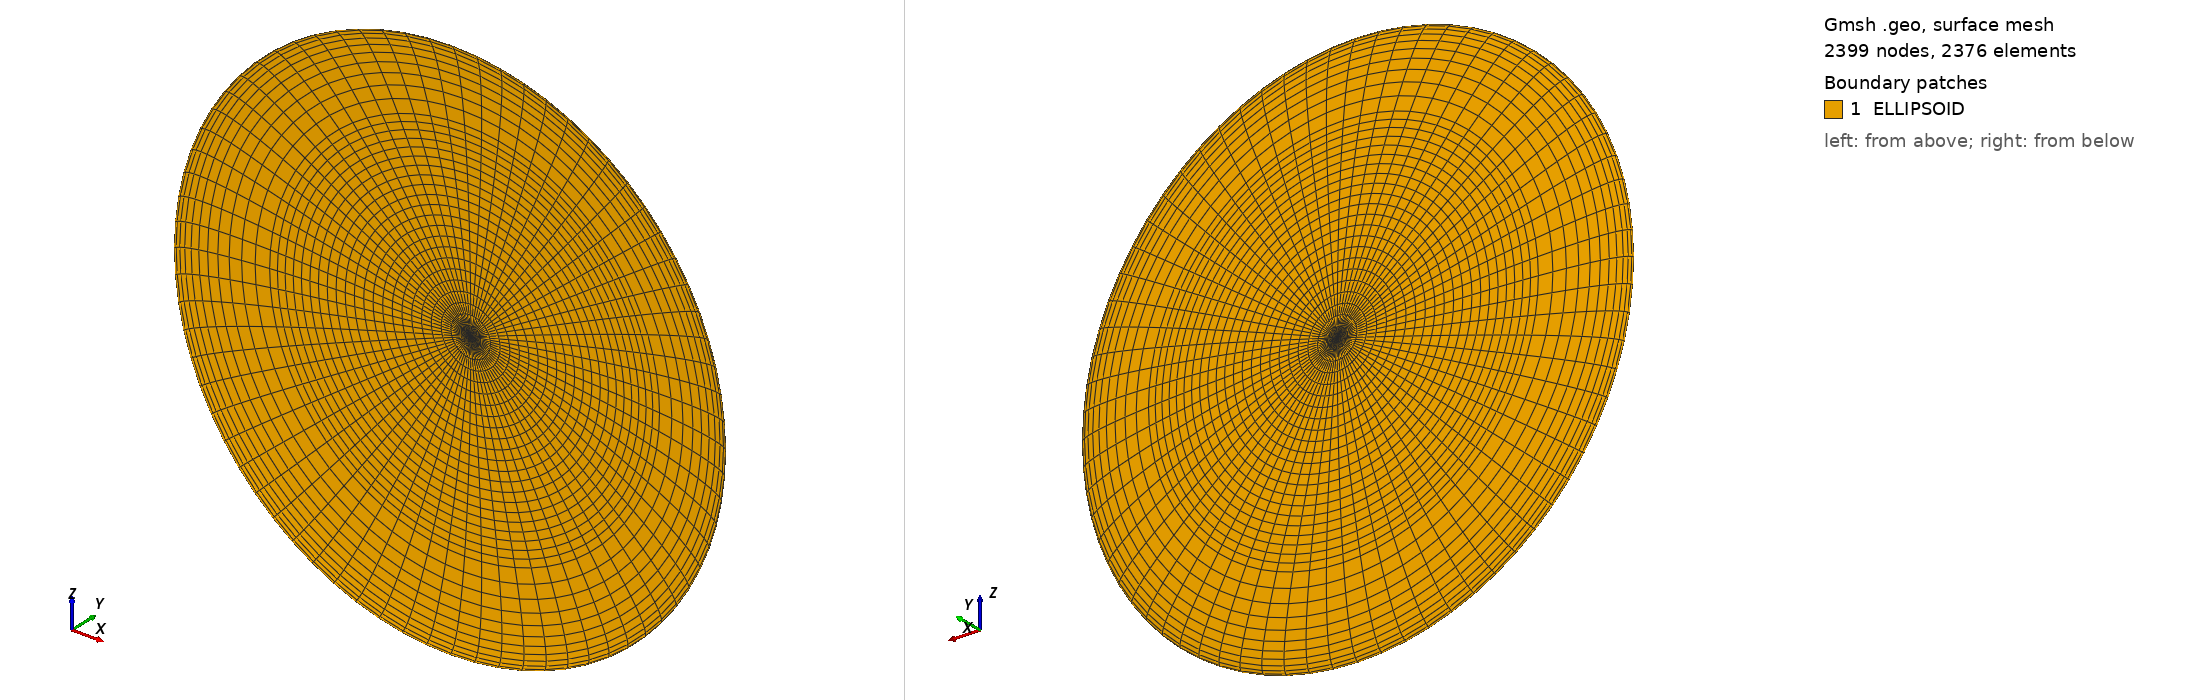

Gmsh geometry script, surface-meshed: 2399 nodes, 2376 surface elements. Boundary patches (legend numbers): 1 ELLIPSOID. Left view from above one corner, right view from below the opposite corner. Legend entries are the model's physical surfaces. The drawing asked Gmsh for element sizes between 1% and 20% of the model's largest extent; the script's own settings can give other sizes.

=== ellipsoid.geo (drawn) ===
// Definiere die Anzahl der Punkte
N = 22;

// Definiere die Amplitude und Länge der Kurve
lc = 0.1; // Charakteristische Länge für das Mesh

H=2.4;
L=6.0;

// Erstelle eine Liste, um die IDs der Punkte zu speichern
points[] = {};

// Schleife, um die Punkte zu erstellen
For i In {0:N}
    t = i * Pi/(2*N);
	x = 2*Cos(t); 
    y = 0.2*Sin(t);
    z = 0;

    // Erstelle den Punkt und speichere seine ID in der Liste
    points[i] = newp;
    Point(points[i]) = {x, y, z, lc};
EndFor

// Erstelle eine Liste, um die IDs der Linien zu speichern
lines[] = {};

// Schleife, um die Punkte zu verbinden
For i In {0:N-1}
    // Erstelle eine Linie zwischen dem aktuellen und dem nächsten Punkt
    lines[i] = newl;
    Line(lines[i]) = {points[i], points[i+1]};
EndFor

// Erstelle einen Curve Loop aus der Liste der Linien
Curve Loop(1) = {lines[]};
//+
//+
Physical Curve("CURVE", 23) = {1, 2, 3, 4, 5, 6, 7, 8, 9, 10, 11, 12, 13, 14, 15, 16, 17, 18, 19, 20, 21, 22};
//+
Extrude {{0, 1, 0}, {0, 0, 0}, Pi/2} {
  Curve{1}; Curve{2}; Curve{3}; Curve{4}; Curve{5}; Curve{6}; Curve{7}; Curve{8}; Curve{9}; Curve{10}; Curve{11}; Curve{12}; Curve{13}; Curve{14}; Curve{15}; Curve{16}; Curve{17}; Curve{18}; Curve{19}; Curve{20}; Curve{21}; Curve{22}; Layers{18}; Recombine;
}
//+
Extrude {{0, 1, 0}, {0, 0, 0}, Pi/2} {
  Curve{108}; Curve{104}; Curve{100}; Curve{96}; Curve{92}; Curve{88}; Curve{84}; Curve{80}; Curve{76}; Curve{72}; Curve{68}; Curve{64}; Curve{60}; Curve{56}; Curve{52}; Curve{48}; Curve{44}; Curve{40}; Curve{36}; Curve{32}; Curve{28}; Curve{24}; Layers{18}; Recombine;
}
//+
Extrude {{0, 1, 0}, {0, 0, 0}, Pi/2} {
  Curve{111}; Curve{114}; Curve{118}; Curve{122}; Curve{126}; Curve{130}; Curve{134}; Curve{138}; Curve{142}; Curve{146}; Curve{150}; Curve{154}; Curve{158}; Curve{162}; Curve{166}; Curve{170}; Curve{174}; Curve{178}; Curve{182}; Curve{186}; Curve{190}; Curve{194}; Layers{18}; Recombine;
}
//+
Extrude {{0, 1, 0}, {0, 0, 0}, Pi/2} {
  Curve{198}; Curve{201}; Curve{205}; Curve{209}; Curve{213}; Curve{217}; Curve{221}; Curve{225}; Curve{229}; Curve{233}; Curve{237}; Curve{241}; Curve{245}; Curve{249}; Curve{253}; Curve{257}; Curve{261}; Curve{265}; Curve{269}; Curve{273}; Curve{277}; Curve{281}; Layers{18}; Recombine;
}
//+
Physical Surface("ELLIPSOID", 372) = {185, 189, 181, 193, 177, 197, 173, 169, 165, 161, 157, 153, 149, 145, 141, 137, 133, 129, 125, 121, 117, 110, 113, 107, 103, 287, 99, 200, 95, 204, 91, 87, 291, 83, 79, 208, 75, 295, 71, 67, 63, 59, 212, 299, 55, 51, 47, 43, 39, 35, 216, 31, 27, 303, 220, 307, 224, 311, 228, 315, 232, 319, 236, 323, 240, 327, 244, 331, 248, 335, 252, 339, 256, 343, 260, 347, 264, 268, 351, 272, 355, 276, 280, 359, 284, 363, 367, 371};
